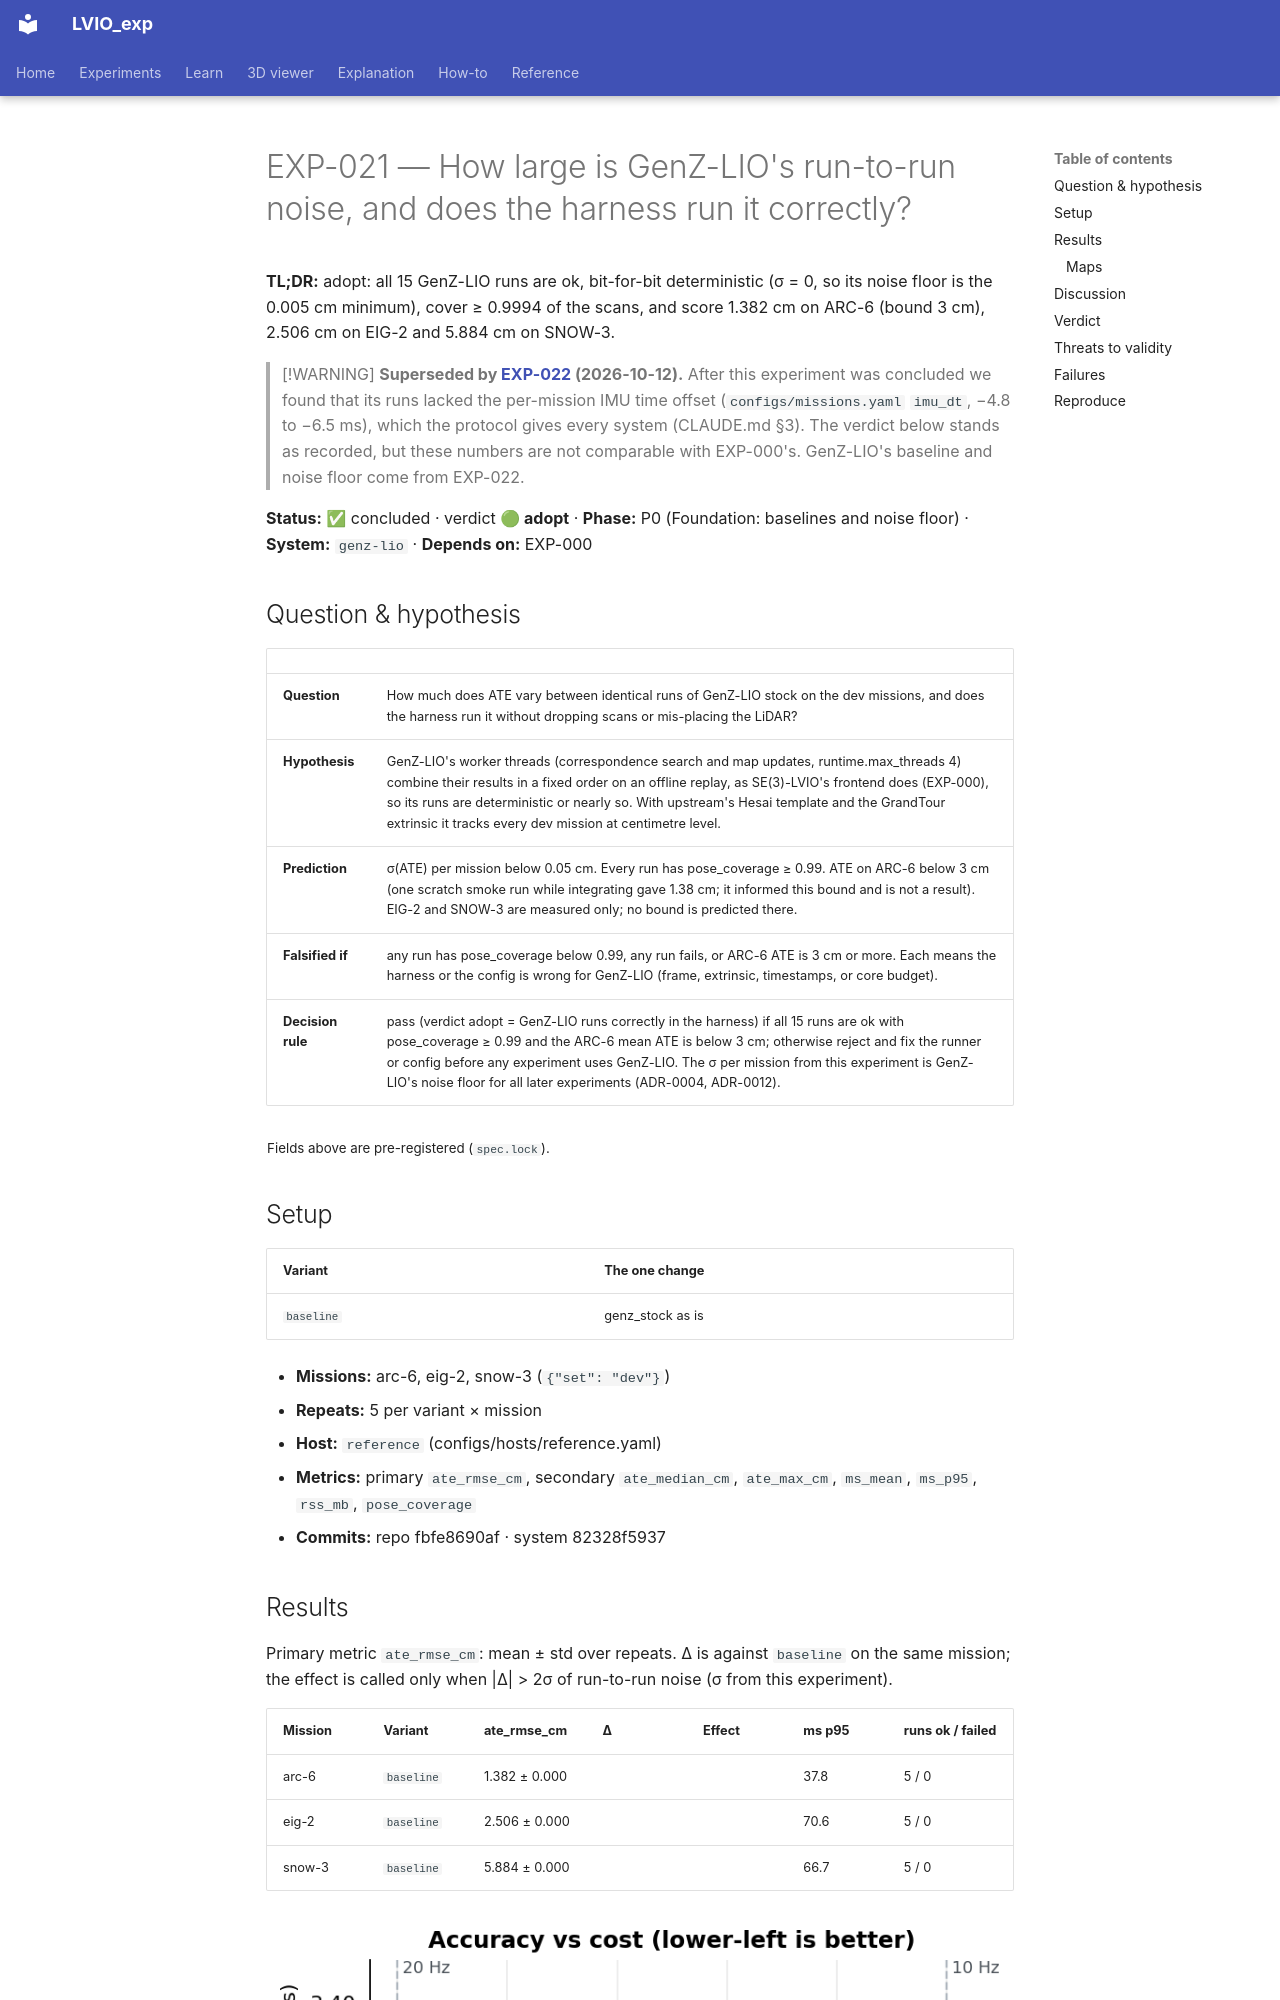

repository: Munna-Manoj/LVIO_exp · page: experiments/EXP-021-genz-lio-baseline-and-noise-floor/index.html · generator: mkdocs

# EXP-021 — How large is GenZ-LIO's run-to-run noise, and does the harness run it correctly?

**TL;DR:** adopt: all 15 GenZ-LIO runs are ok, bit-for-bit deterministic (σ = 0, so its noise floor is the 0.005 cm minimum), cover ≥ 0.9994 of the scans, and score 1.382 cm on ARC-6 (bound 3 cm), 2.506 cm on EIG-2 and 5.884 cm on SNOW-3.

> [!WARNING]
> **Superseded by [EXP-022](EXP-022-genz-lio-baseline-with-imu-offset.md) (2026-10-12).** After this experiment was concluded we found that its runs lacked the per-mission IMU time offset (`configs/missions.yaml` `imu_dt`, −4.8 to −6.5 ms), which the protocol gives every system (CLAUDE.md §3). The verdict below stands as recorded, but these numbers are not comparable with EXP-000's. GenZ-LIO's baseline and noise floor come from EXP-022.

<!-- lvx:begin status -->
**Status:** ✅ concluded · verdict **🟢 adopt** · **Phase:** P0 (Foundation: baselines and noise floor) · **System:** `genz-lio` · **Depends on:** EXP-000
<!-- lvx:end status -->

## Question & hypothesis

<!-- lvx:begin hypothesis -->
| | |
|---|---|
| **Question** | How much does ATE vary between identical runs of GenZ-LIO stock on the dev missions, and does the harness run it without dropping scans or mis-placing the LiDAR? |
| **Hypothesis** | GenZ-LIO's worker threads (correspondence search and map updates, runtime.max_threads 4) combine their results in a fixed order on an offline replay, as SE(3)-LVIO's frontend does (EXP-000), so its runs are deterministic or nearly so. With upstream's Hesai template and the GrandTour extrinsic it tracks every dev mission at centimetre level. |
| **Prediction** | σ(ATE) per mission below 0.05 cm. Every run has pose_coverage ≥ 0.99. ATE on ARC-6 below 3 cm (one scratch smoke run while integrating gave 1.38 cm; it informed this bound and is not a result). EIG-2 and SNOW-3 are measured only; no bound is predicted there. |
| **Falsified if** | any run has pose_coverage below 0.99, any run fails, or ARC-6 ATE is 3 cm or more. Each means the harness or the config is wrong for GenZ-LIO (frame, extrinsic, timestamps, or core budget). |
| **Decision rule** | pass (verdict adopt = GenZ-LIO runs correctly in the harness) if all 15 runs are ok with pose_coverage ≥ 0.99 and the ARC-6 mean ATE is below 3 cm; otherwise reject and fix the runner or config before any experiment uses GenZ-LIO. The σ per mission from this experiment is GenZ-LIO's noise floor for all later experiments (ADR-0004, ADR-0012). |

<sub>Fields above are pre-registered (`spec.lock`).</sub>
<!-- lvx:end hypothesis -->
